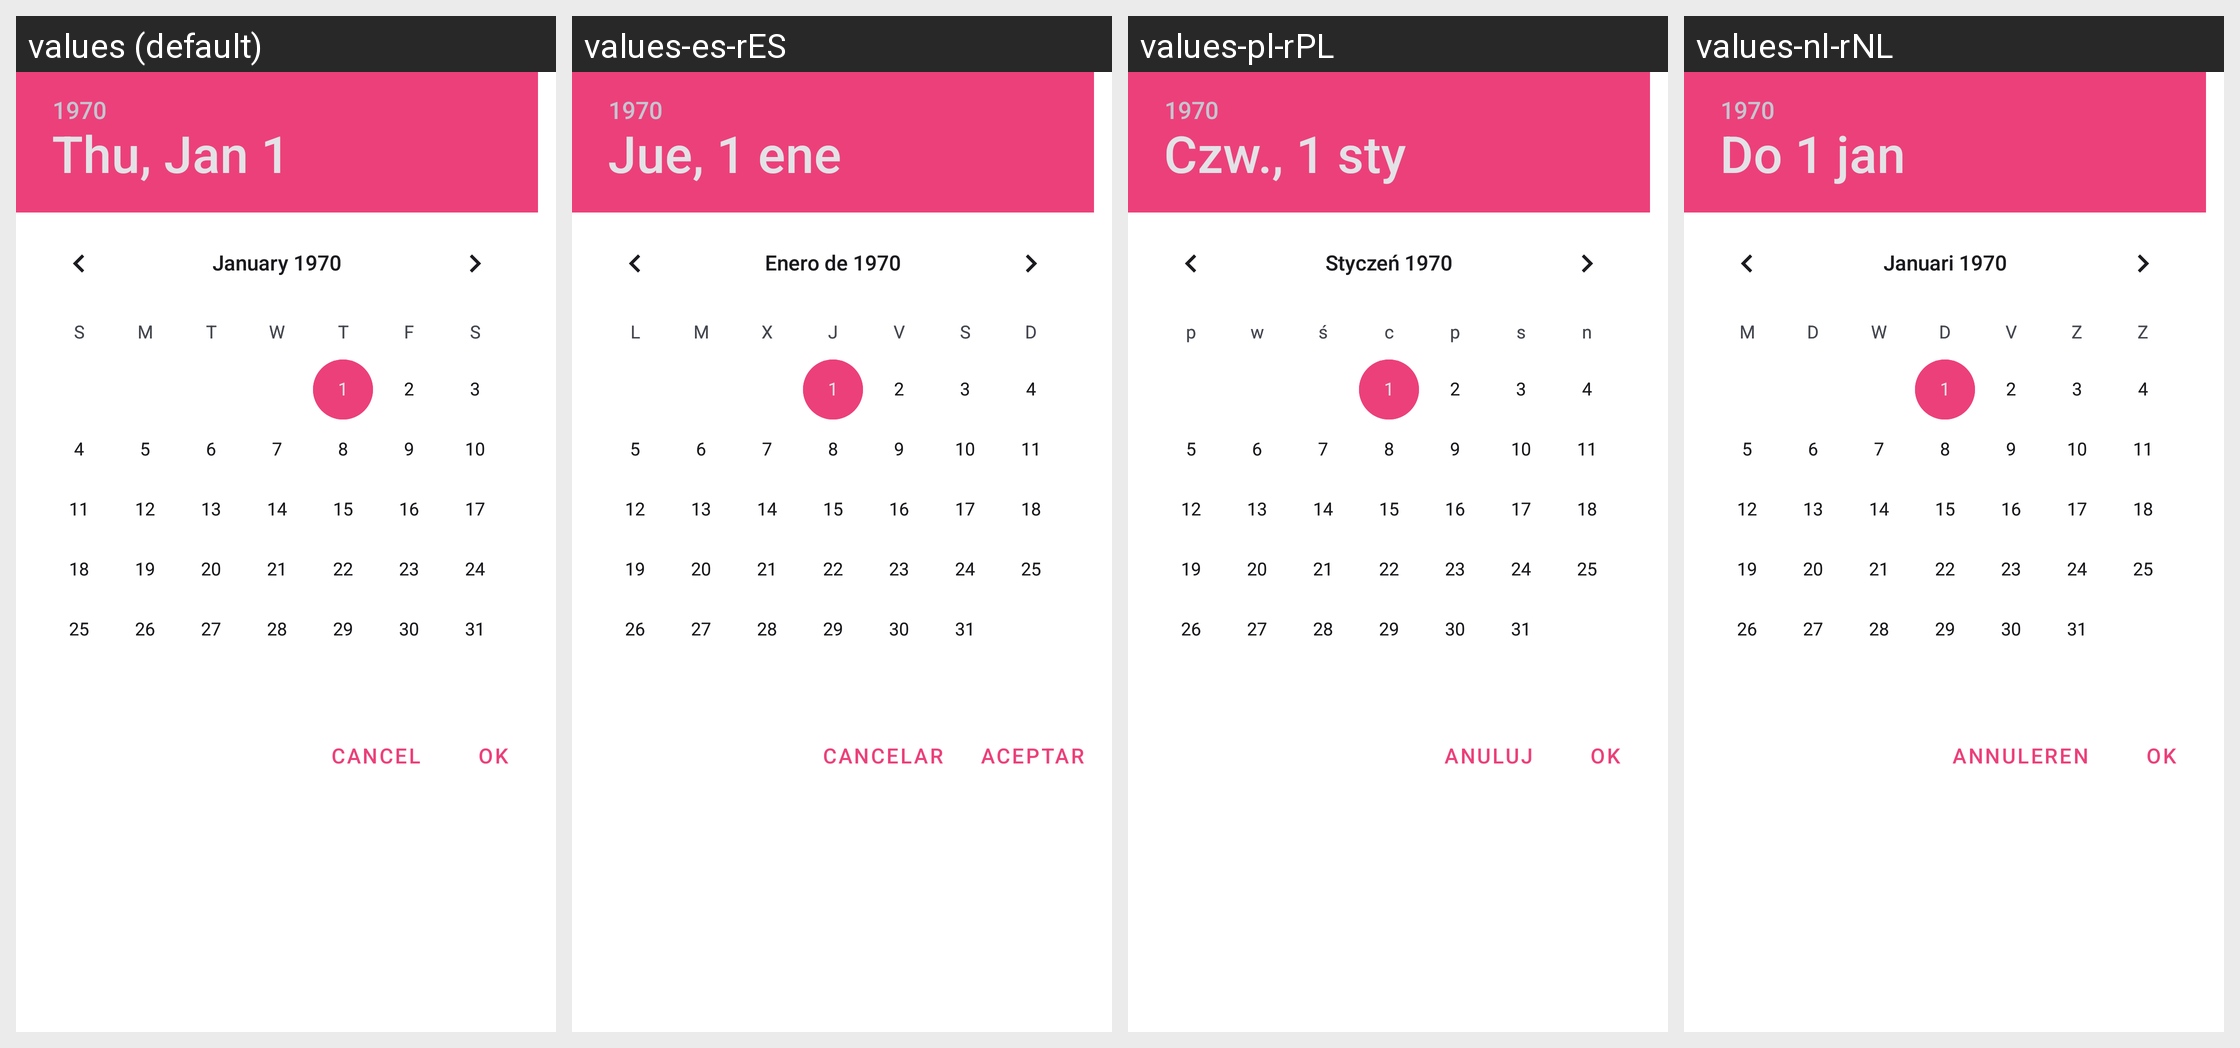

Here is an Android app screen in its default locale and in the app's own translations. Write out the translated-string differences for the strings that appear on this screen.
Android screen res/layout/widget_date_range_picker.xml rendered under 4 locales, left to right: values (default), values-es-rES, values-pl-rPL, values-nl-rNL. Device: Nexus 5 (rendered at 1080×1920; each locale shown at half size, 540×960, under a caption strip naming it); theme AppTheme.
Other locales in the repository, not shown: values-bn-rBD, values-de-rDE, values-fr-rFR, values-hi-rIN, values-hu-rHU, values-in-rID, values-ja-rJP, values-pt-rBR, values-ru-rRU, values-th-rTH, values-tr-rTR, values-zh-rCN, values-zh-rHK, values-zh-rTW.
Strings drawn on this screen, with the default value and each locale's value (text and hints the layout hard-codes, and strings that could not be matched under every locale, appear in the picture but are not listed):

dialog_cancel
  values: Cancel
  values-es-rES: Cancelar
  values-pl-rPL: Anuluj
  values-nl-rNL: Annuleren

dialog_ok
  values: OK
  values-es-rES: Aceptar
  values-pl-rPL: OK
  values-nl-rNL: OK
